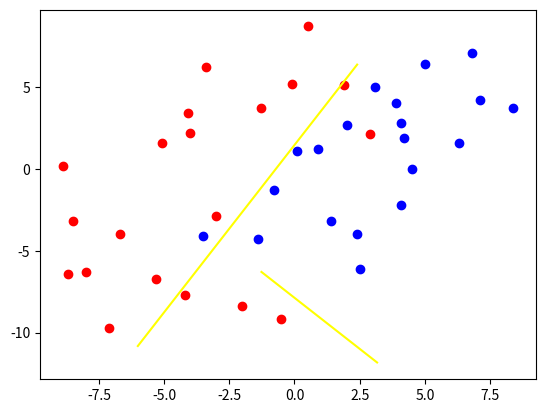

Write the Python code that produced this figure.
#本代码对应第三大题第三小题
import numpy as np
import matplotlib.pyplot as plt

w1=np.array([[0.1,1.1],[6.8,7.1],[-3.5,-4.1],[2.0,2.7],[4.1,2.8],[3.1,5.0],[-0.8,-1.3],[0.9,1.2],[5.0,6.4],[3.9,4.0]])
w2=np.array([[7.1,4.2],[-1.4,-4.3],[4.5,0.0],[6.3,1.6],[4.2,1.9],[1.4,-3.2],[2.4,-4.0],[2.5,-6.1],[8.4,3.7],[4.1,-2.2]])
w3=np.array([[-3.0,-2.9],[0.5,8.7],[2.9,2.1],[-0.1,5.2],[-4.0,2.2],[-1.3,3.7],[-3.4,6.2],[-4.1,3.4],[-5.1,1.6],[1.9,5.1]])
w4=np.array([[-2.0,-8.4],[-8.9,0.2],[-4.2,-7.7],[-8.5,-3.2],[-6.7,-4.0],[-0.5,-9.2],[-5.3,-6.7],[-8.7,-6.4],[-7.1,-9.7],[-8.0,-6.3]])

def sigmoid(x):#sigmoid函数
    return 1/(1+np.exp(-x))
def yinx(w,x):#条件概率
    return sigmoid(np.dot(x,w))
def logistic(x1,x2):
    x3=np.array([[0,0.1,1.1],[0,6.8,7.1],[0,-3.5,-4.1],[0,2.0,2.7],[0,4.1,2.8],[0,3.1,5.0],[0,-0.8,-1.3],[0,0.9,1.2],[0,5.0,6.4],[0,3.9,4.0]])
    x4=np.array([[0,0.1,1.1],[0,6.8,7.1],[0,-3.5,-4.1],[0,2.0,2.7],[0,4.1,2.8],[0,3.1,5.0],[0,-0.8,-1.3],[0,0.9,1.2],[0,5.0,6.4],[0,3.9,4.0]])
    #以上两个矩阵只是我不知道怎么初始化一个3×10的矩阵所以直接搬过来的，没有实在意义
    for i in range(0,10):
        x3[i]=np.insert(x1[i],2,1)
    for i in range(0,10):
        x4[i]=np.insert(x2[i],2,1)
    #以上为将向量变为增广向量的过程
    w=np.array([0.0,0.0,0.0])#w为判别向量，下为罗杰斯特回归过程
    for time in range(0,100000):
        count=np.array([0.0,0.0,0.0])
        for i in range(0,10):
            count+=x3[i]*(yinx(w,x3[i])-1)
            count+=x4[i]*(yinx(w,x4[i]))
        w-=count
    recordx1=x1[:,0]
    recordy1=x1[:,1]
    recordx2=x2[:,0]
    recordy2=x2[:,1]
    plt.scatter(recordx1, recordy1, color='blue')
    plt.scatter(recordx2, recordy2, color='red')
    plt.plot([-w[1]/5,w[1]/2],[-w[2]/w[1]+w[0]/5,-w[2]/w[1]-w[0]/2],'yellow')
    plt.show()
logistic(w1,w3)
logistic(w2,w4)